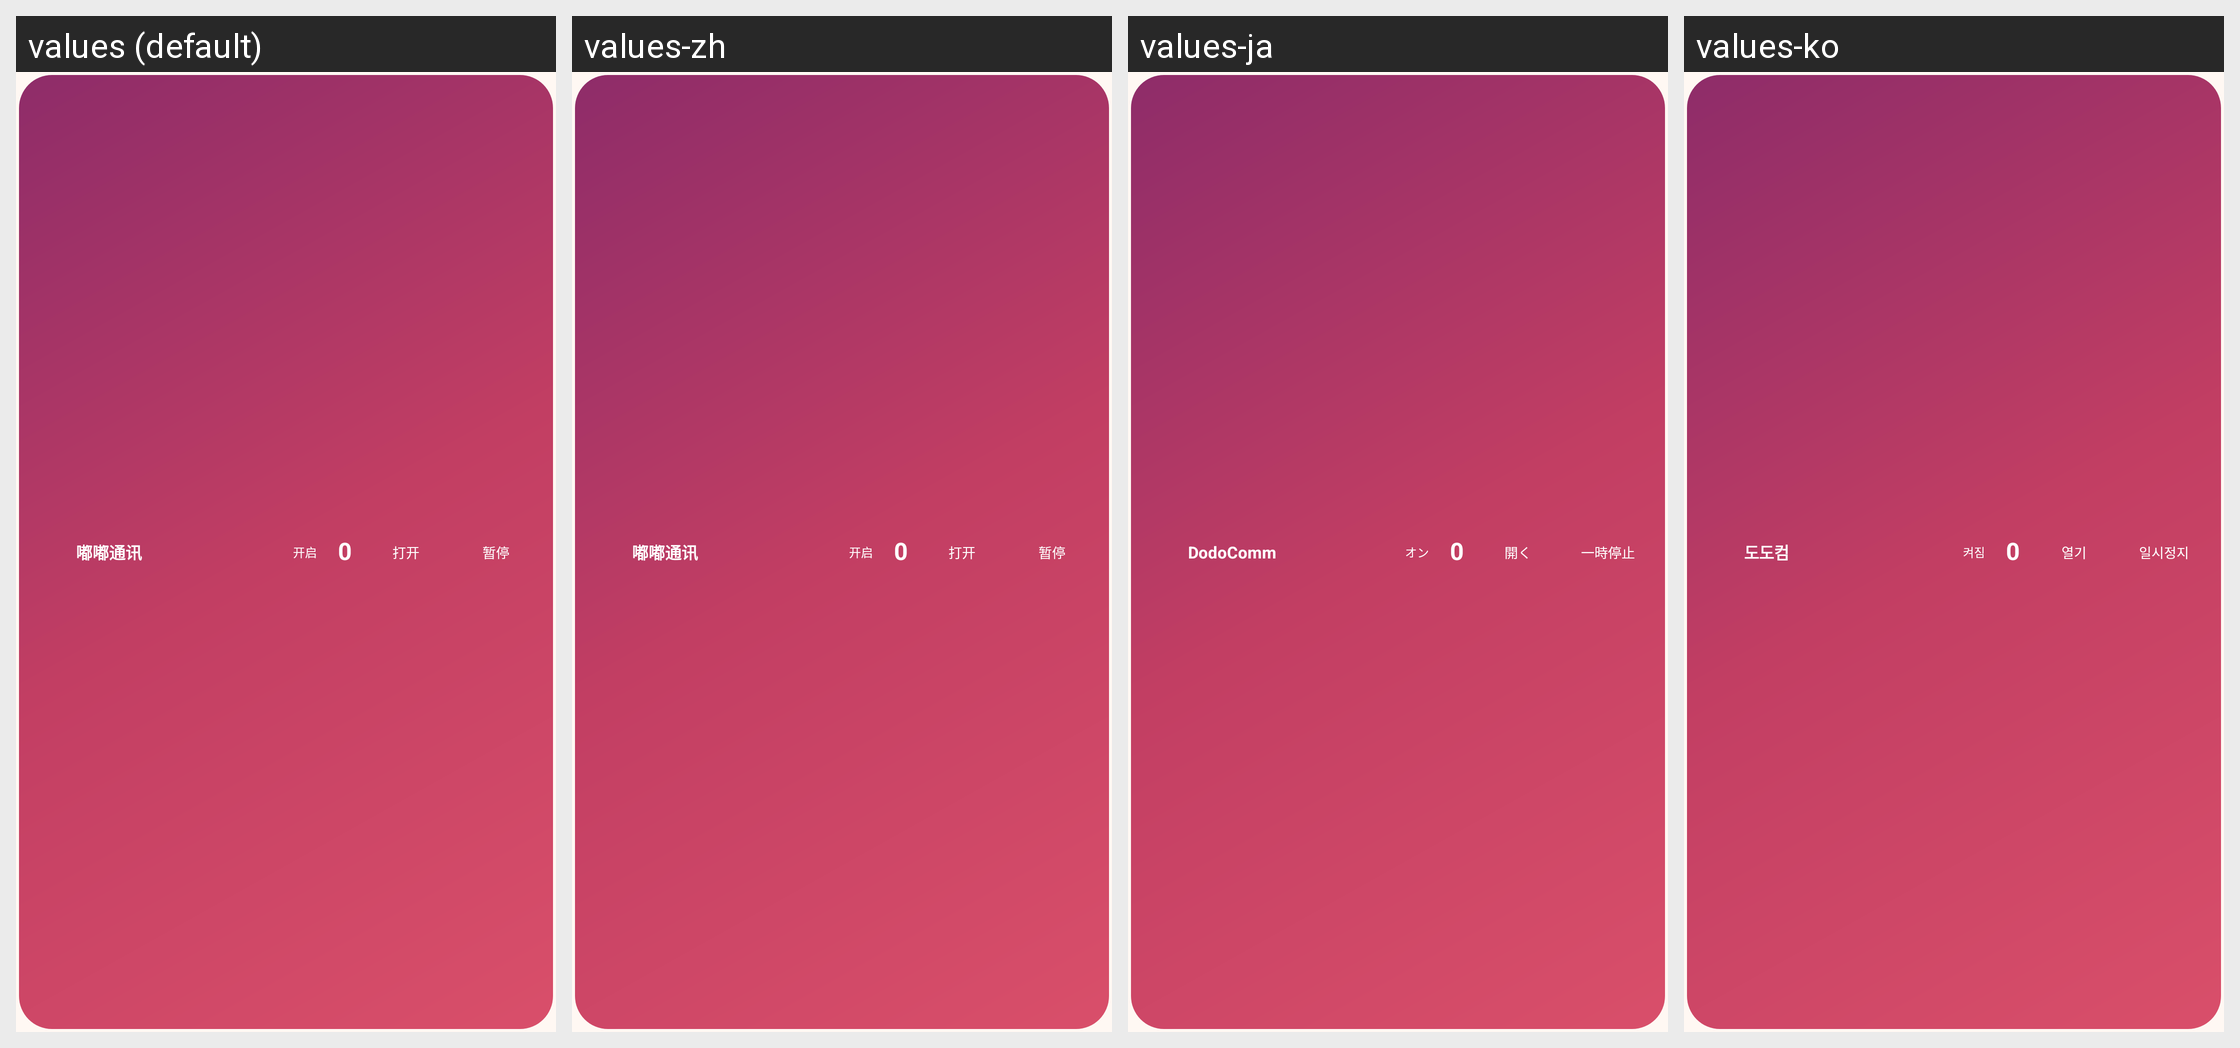

This grid shows one Android layout under several languages. Give, for every string resource on the screen, its name, the default text and each shown locale's text.
Android screen res/layout/widget_dodocomm_bar.xml rendered under 4 locales, left to right: values (default), values-zh, values-ja, values-ko. Device: Nexus 5 (rendered at 1080×1920; each locale shown at half size, 540×960, under a caption strip naming it); theme Theme.Sms2Bark.
Other locales in the repository, not shown: values-en, values-es, values-fr, values-zh-rTW.
Strings drawn on this screen, with the default value and each locale's value (text and hints the layout hard-codes, and strings that could not be matched under every locale, appear in the picture but are not listed):

widget_title
  values: 嘟嘟通讯
  values-zh: 嘟嘟通讯
  values-ja: DodoComm
  values-ko: 도도컴

widget_status_on
  values: 开启
  values-zh: 开启
  values-ja: オン
  values-ko: 켜짐

widget_action_open
  values: 打开
  values-zh: 打开
  values-ja: 開く
  values-ko: 열기

widget_action_pause
  values: 暂停
  values-zh: 暂停
  values-ja: 一時停止
  values-ko: 일시정지
